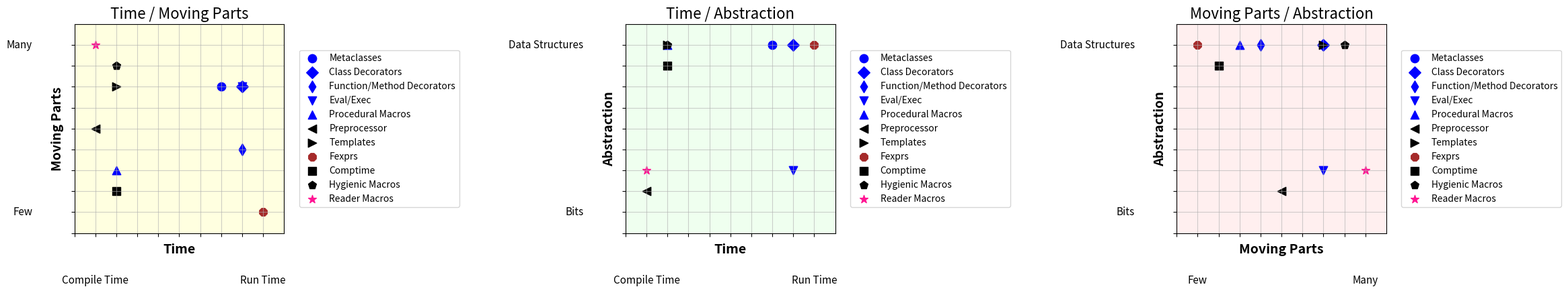

This chart was generated by the following Python code:
import matplotlib.pyplot as plt
import numpy as np

points = [
    (0.5, 0.5, 1, 'blue', 'o', 'Metaclasses'),
    (0.75, 0.5, 1, 'blue', 'D', 'Class Decorators'),
    (0.75, -0.25, 1, 'blue', 'd', 'Function/Method Decorators'),
    (0.75, 0.5, -0.5, 'blue', 'v', 'Eval/Exec'),
    (-0.75, -0.5, 1, 'blue', '^', 'Procedural Macros'),
    (-1, 0, -0.75, 'black', '<', 'Preprocessor'),
    (-0.75, 0.5, 1, 'black', '>', 'Templates'),
    (1, -1, 1, 'brown', '8', 'Fexprs'),
    (-0.75, -0.75, 0.75, 'black', 's', 'Comptime'),
    (-0.75, 0.75, 1, 'black', 'p', 'Hygienic Macros'),
    (-1, 1, -0.5, 'deeppink', '*', 'Reader Macros'),
]

fig, axes = plt.subplots(1, 3, figsize=(24, 8))
grid_ticks = np.arange(-1.25, 1.25, 0.25)

def style_axes(ax, xlabel, ylabel, facecolor, x_labels, y_labels):
    ax.set_xlim(-1.25, 1.25)
    ax.set_ylim(-1.25, 1.25)

    ax.set_aspect('equal', adjustable='box')

    ax.set_xlabel(xlabel, fontsize=14, fontweight='bold')
    ax.set_ylabel(ylabel, fontsize=14, fontweight='bold')

    # Apply full grid ticks
    ax.set_xticks(grid_ticks)
    ax.set_yticks(grid_ticks)

    # Hide tick labels (keep grid only)
    ax.set_xticklabels([])
    ax.set_yticklabels([])

    # Grid styling
    ax.grid(True, linewidth=0.8, alpha=0.6)

    # Background tint
    ax.set_facecolor(facecolor)

    # ---- Extreme labels ----
    ax.text(-1, -1.75, x_labels[0], ha='center', va='top', fontsize=11)
    ax.text(1, -1.75, x_labels[1], ha='center', va='top', fontsize=11)

    ax.text(-1.75, -1, y_labels[0], ha='right', va='center', fontsize=11)
    ax.text(-1.75, 1, y_labels[1], ha='right', va='center', fontsize=11)


# ---------------- XY ----------------
ax = axes[0]
for x, y, z, color, marker, label in points:
    ax.scatter(x, y, color=color, marker=marker, s=80, label=label)

style_axes(
    ax,
    "Time",
    "Moving Parts",
    (1.0, 1.0, 0.6, 0.3),
    ("Compile Time", "Run Time"),
    ("Few", "Many")
)

ax.set_title("Time / Moving Parts", fontsize=16)

handles, labels = ax.get_legend_handles_labels()
unique = dict(zip(labels, handles))
ax.legend(unique.values(), unique.keys(),
          loc='center left', bbox_to_anchor=(1.05, 0.5))


# ---------------- XZ ----------------
ax = axes[1]
for x, y, z, color, marker, label in points:
    ax.scatter(x, z, color=color, marker=marker, s=80, label=label)

style_axes(
    ax,
    "Time",
    "Abstraction",
    (0.8, 1.0, 0.8, 0.3),
    ("Compile Time", "Run Time"),
    ("Bits", "Data Structures")
)

ax.set_title("Time / Abstraction", fontsize=16)

handles, labels = ax.get_legend_handles_labels()
unique = dict(zip(labels, handles))
ax.legend(unique.values(), unique.keys(),
          loc='center left', bbox_to_anchor=(1.05, 0.5))


# ---------------- YZ ----------------
ax = axes[2]
for x, y, z, color, marker, label in points:
    ax.scatter(y, z, color=color, marker=marker, s=80, label=label)

style_axes(
    ax,
    "Moving Parts",
    "Abstraction",
    (1.0, 0.8, 0.8, 0.3),
    ("Few", "Many"),
    ("Bits", "Data Structures")
)

ax.set_title("Moving Parts / Abstraction", fontsize=16)

handles, labels = ax.get_legend_handles_labels()
unique = dict(zip(labels, handles))

ax.legend(unique.values(), unique.keys(),
          loc='center left', bbox_to_anchor=(1.05, 0.5))

plt.tight_layout()
plt.show()
